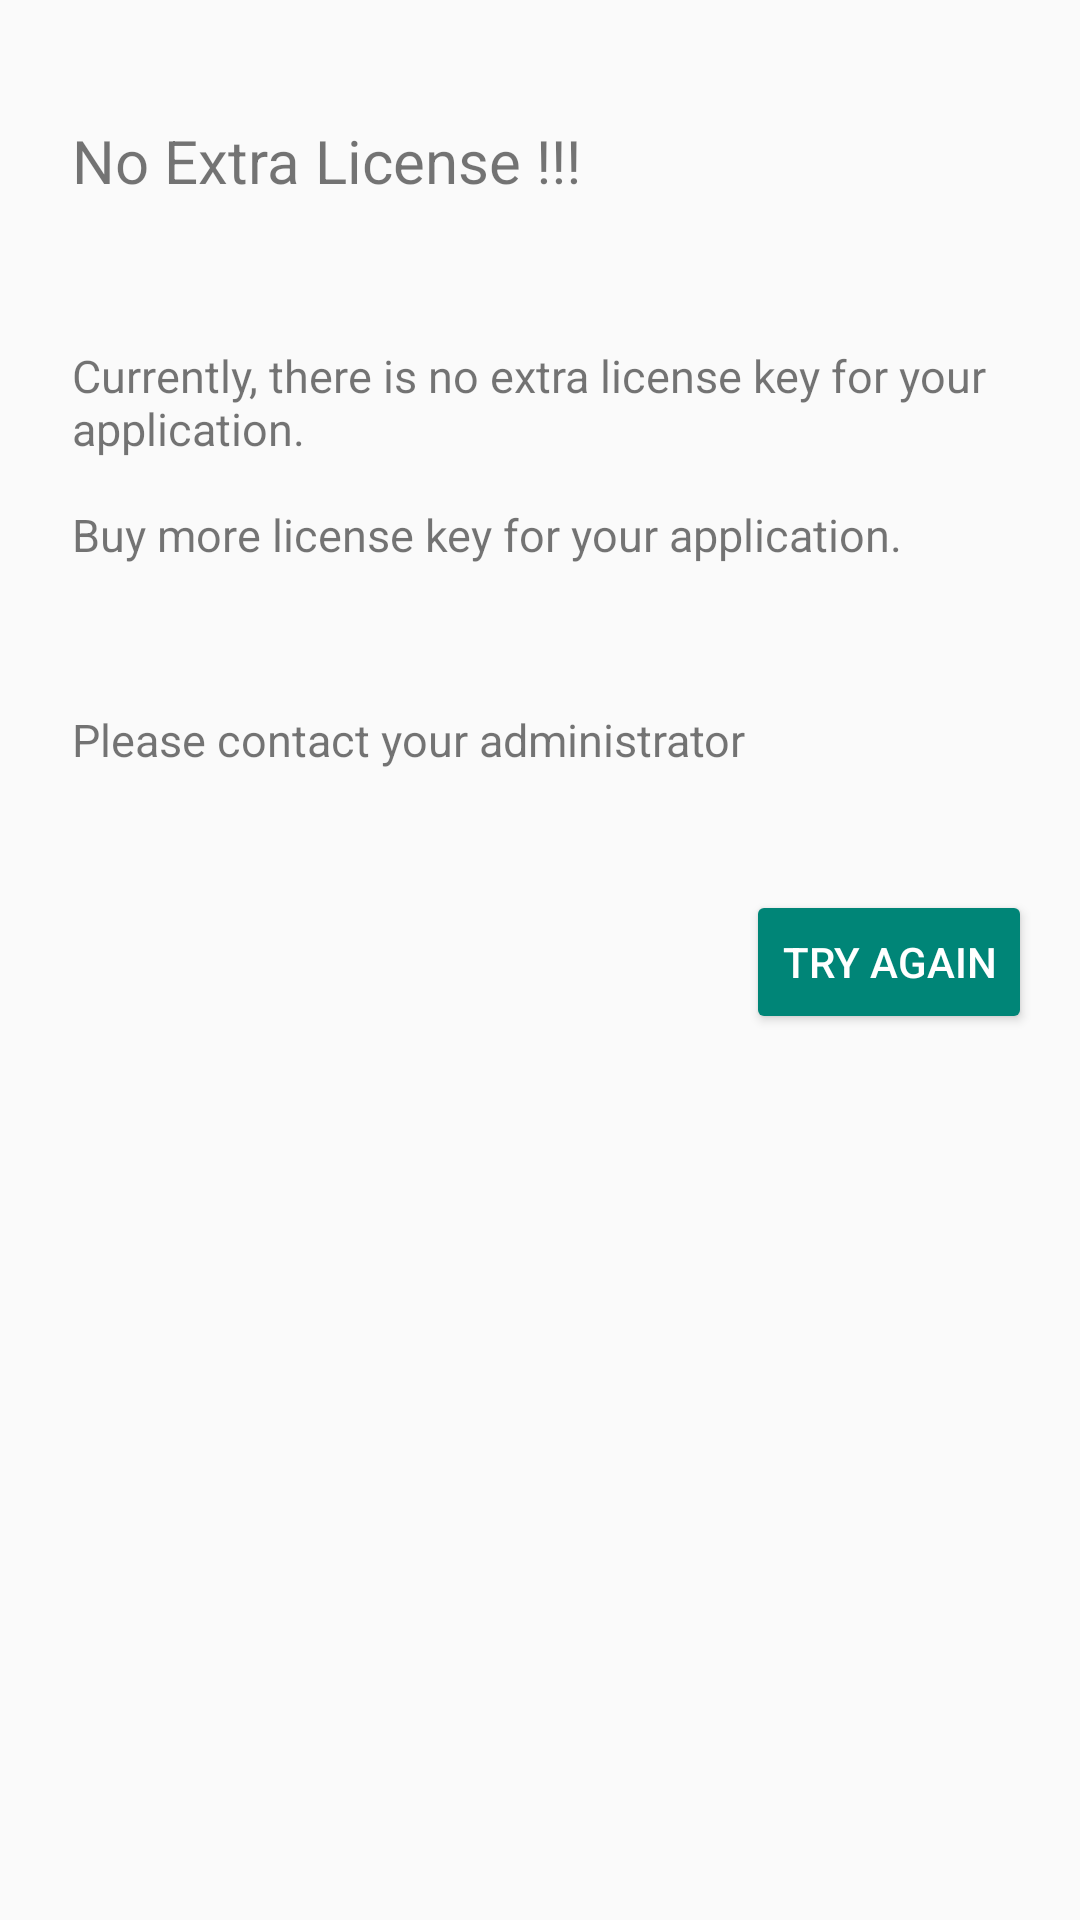

The Android layout XML behind this screen, and the referenced resources:
<!-- AndroidManifest.xml: application theme GreenTheme -->
<!-- res/layout/fragment_no_extra_license.xml -->
<?xml version="1.0" encoding="utf-8"?>
<ScrollView xmlns:android="http://schemas.android.com/apk/res/android"
    xmlns:app="http://schemas.android.com/apk/res-auto"
    xmlns:tools="http://schemas.android.com/tools"
    android:layout_width="match_parent"
    android:layout_height="match_parent">

    <androidx.constraintlayout.widget.ConstraintLayout

        android:layout_width="match_parent"
        android:layout_height="match_parent"
        tools:context=".fragments.getlicense.NoExtraLicenseFragment">


        <TextView
            android:id="@+id/txtTitle"
            android:layout_width="wrap_content"
            android:layout_height="wrap_content"
            android:layout_marginStart="16dp"
            android:layout_marginLeft="16dp"
            android:layout_marginTop="32dp"
            android:padding="8dp"
            android:text="@string/no_extra_license"
            android:textSize="20sp"
            app:layout_constraintStart_toStartOf="parent"
            app:layout_constraintTop_toTopOf="parent" />

        <TextView
            android:id="@+id/txtNoLicenseMsg"
            android:layout_width="match_parent"
            android:layout_height="wrap_content"
            android:layout_marginStart="16dp"
            android:layout_marginLeft="16dp"
            android:layout_marginTop="32dp"
            android:layout_marginEnd="16dp"
            android:layout_marginRight="16dp"

            android:padding="8dp"
            android:text="@string/noextralicense_message"

            android:textSize="15sp"
            app:layout_constraintEnd_toEndOf="parent"
            app:layout_constraintStart_toStartOf="parent"
            app:layout_constraintTop_toBottomOf="@+id/txtTitle" />

        <TextView
            android:id="@+id/txtContactAdmin"
            android:layout_width="match_parent"
            android:layout_height="wrap_content"
            android:layout_marginStart="16dp"
            android:layout_marginLeft="16dp"
            android:layout_marginTop="32dp"
            android:layout_marginEnd="16dp"
            android:layout_marginRight="16dp"
            android:padding="8dp"
            android:text="@string/please_contact_your_administrator"
            android:textSize="15sp"
            app:layout_constraintEnd_toEndOf="parent"
            app:layout_constraintStart_toStartOf="parent"
            app:layout_constraintTop_toBottomOf="@+id/txtNoLicenseMsg" />

        <Button
            android:id="@+id/btnTryAgain"
            style="@style/Widget.AppCompat.Button.Colored"
            android:layout_width="wrap_content"
            android:layout_height="wrap_content"
            android:layout_marginTop="32dp"
            android:layout_marginEnd="16dp"
            android:layout_marginRight="16dp"
            android:text="@string/try_again"
            app:layout_constraintEnd_toEndOf="parent"
            app:layout_constraintTop_toBottomOf="@+id/txtContactAdmin" />

    </androidx.constraintlayout.widget.ConstraintLayout>
</ScrollView>
<!-- resources referenced by this layout -->
<resources>
  <string name="no_extra_license">No Extra License !!!</string>
  <string name="noextralicense_message">Currently, there is no extra license key for your application.\n\nBuy more license key for your application.</string>
  <string name="please_contact_your_administrator">Please contact your administrator</string>
  <string name="try_again">Try Again</string>
  <style name="GreenTheme" parent="Theme.AppCompat.Light.NoActionBar">
          <item name="colorPrimary">@color/colorPrimary</item>
  
          <item name="colorPrimaryDark">@color/colorPrimaryDark</item>
          <item name="colorAccent">@color/colorAccent</item>
          <item name="android:textColorHint">@color/colorPrimary</item>
  
      </style>
  <color name="colorPrimary">#008577</color>
  <color name="colorPrimaryDark">#00574B</color>
  <color name="colorAccent">#008577</color>
</resources>
